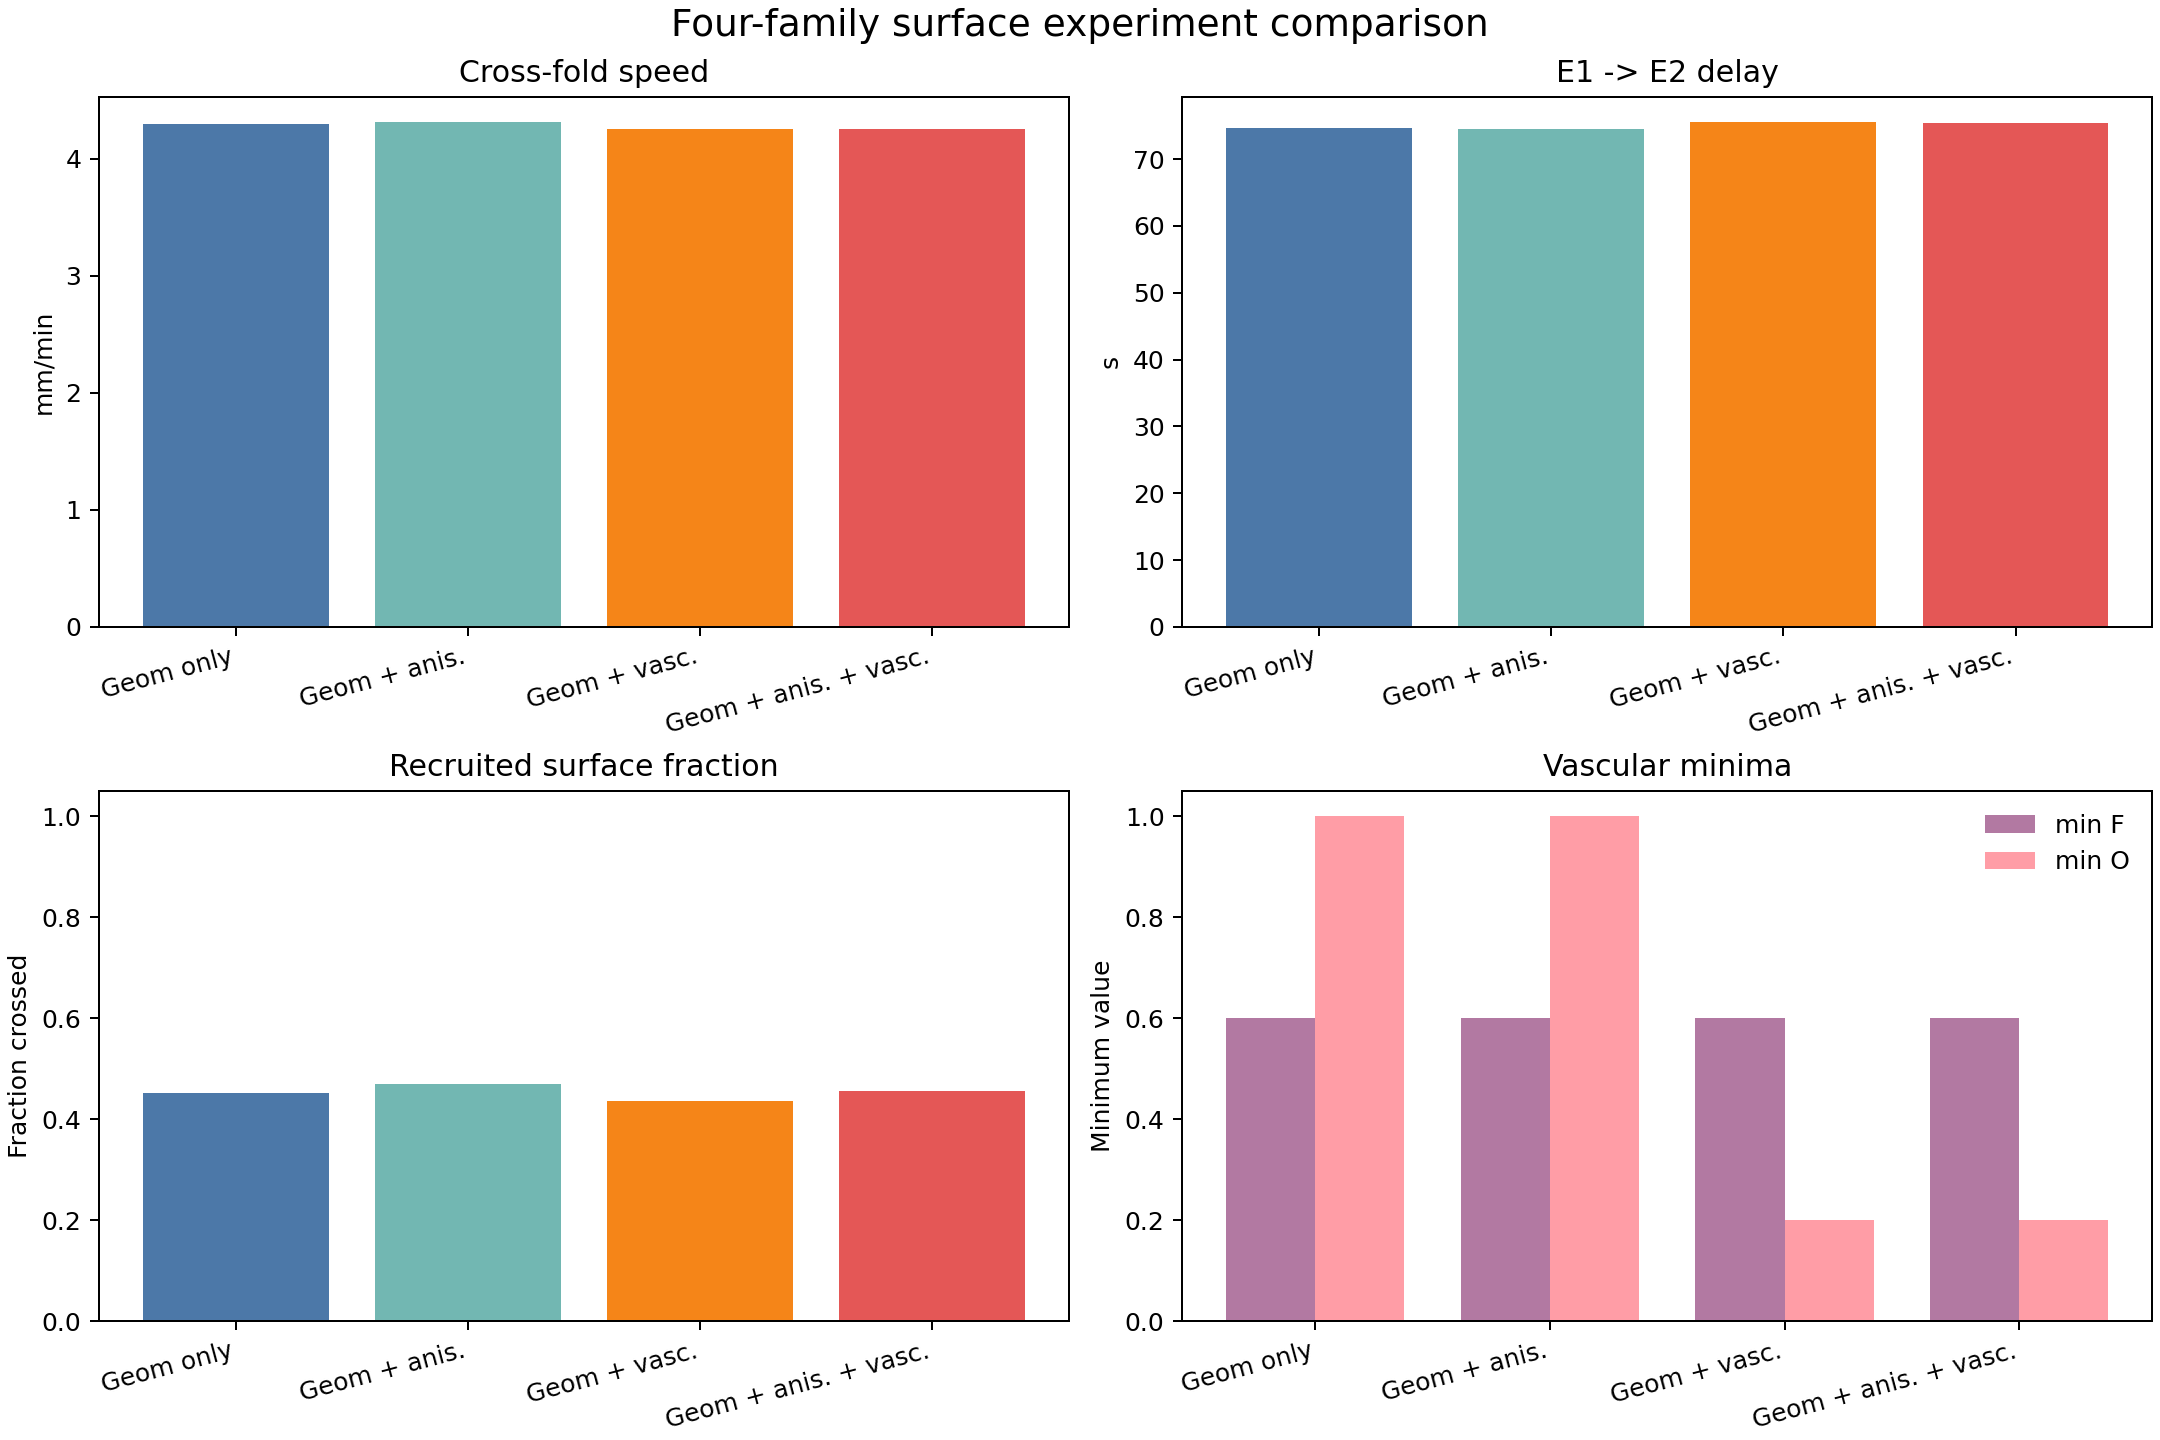

The data file committed next to this chart (first rows):
case_label, case_title, arrival_speed_mm_min, e1_arrival_s, e2_arrival_s, cross_fold_delay_s, e1_to_e2_geodesic_mm, median_edge_speed_mm_min, deep_edge_speed_mm_min, shallow_edge_speed_mm_min, min_perfusion, min_oxygen, crossed_fraction, vascular_feedback, anisotropy
surface_scalar_transport, Family 1: geometry only, 4.302, 14.16, 88.86, 74.7, 5.356, 6.149, 5.479, 6.455, 0.6, 1.0, 0.4528, False, False
surface_tensor_transport, Family 2: geometry + anisotropy, 4.317, 13.35, 87.79, 74.44, 5.356, 6.486, 5.899, 6.747, 0.6, 1.0, 0.4708, False, True
surface_scalar_vascular, Family 3: geometry + vascular, 4.252, 14.16, 89.73, 75.57, 5.356, 5.815, 5.298, 6.253, 0.5996, 0.2, 0.4361, True, False
surface_tensor_vascular, Family 4: geometry + anisotropy + vascul…, 4.259, 13.55, 89, 75.45, 5.356, 6.223, 5.704, 6.845, 0.5996, 0.2, 0.4556, True, True
